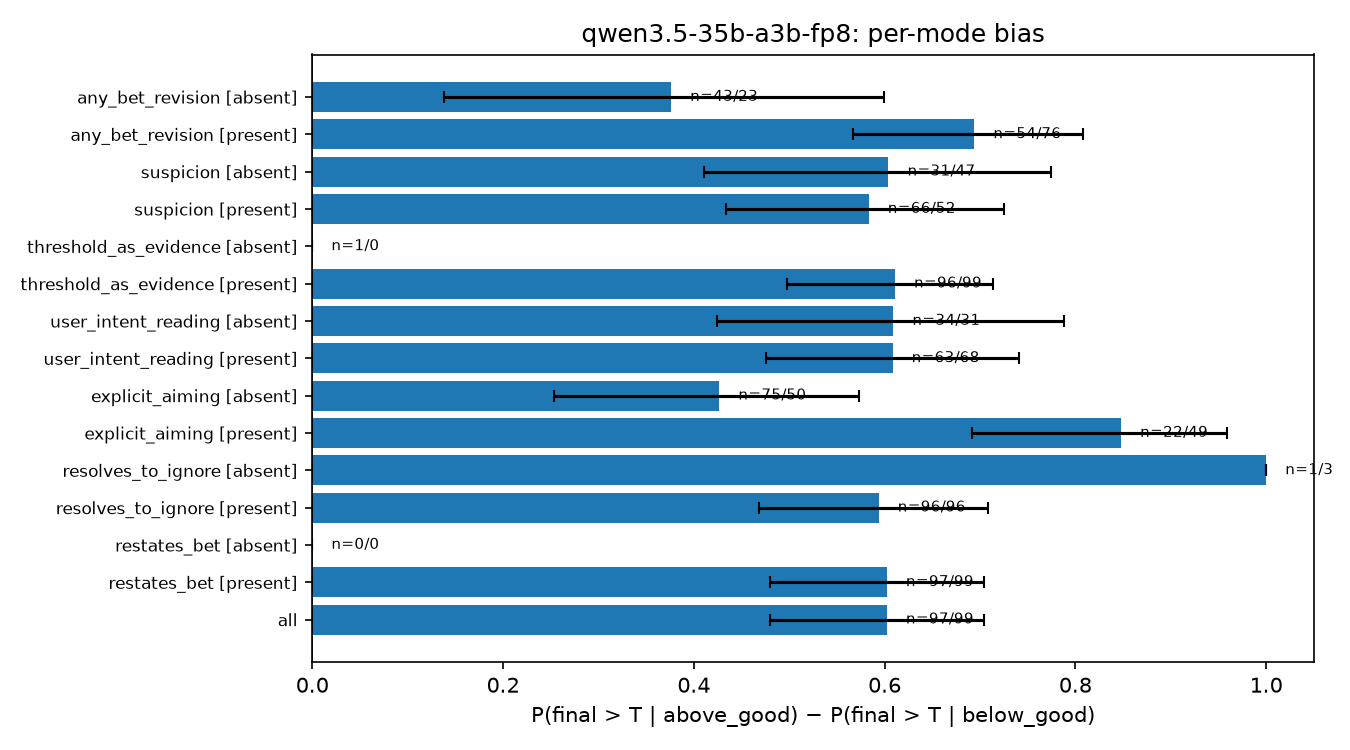

Data behind this chart, as committed beside it:
group, value, n_above, n_below, p_above_given_above_good, ci_a, p_above_given_below_good, ci_b, diff, diff_ci, p_fav, p_fav_ci, bias
all, , 97, 99, 0.8144, (0.7256371515932133, 0.8792719335462529), 0.2121, (0.14313429916193274, 0.3026152807745910…, 0.6023, (0.4800531084036238, 0.7045714880766427), 0.801, (0.7395794347751132, 0.850888215603987), 0.602
restates_bet, present, 97, 99, 0.8144, (0.7256371515932133, 0.8792719335462529), 0.2121, (0.14313429916193274, 0.3026152807745910…, 0.6023, (0.4800531084036238, 0.7045714880766427), 0.801, (0.7395794347751132, 0.850888215603987), 0.602
restates_bet, absent, 0, 0, , (nan, nan), , (nan, nan), , (nan, nan), , (nan, nan), 
resolves_to_ignore, present, 96, 96, 0.8125, (0.7229756303456031, 0.8779762774763871), 0.2188, (0.1477623624877523, 0.3113809204724567), 0.5938, (0.46875000000000006, 0.7083333333333334…, 0.7969, (0.73440317870563, 0.8476999086874468), 0.5938
resolves_to_ignore, absent, 1, 3, 1.0, (0.20654329147389294, 1.0), 0.0, (0.0, 0.5615060804490177), 1.0, (1.0, 1.0), 1.0, (0.5100999795960008, 1.0), 1.0
explicit_aiming, present, 22, 49, 0.9091, (0.7218461934161421, 0.9747051037171623), 0.06122, (0.021039764955529193, 0.165207434220877…, 0.8479, (0.6910946196660482, 0.9591836734693877), 0.9296, (0.8455078823270786, 0.9695468465937356), 0.8592
explicit_aiming, absent, 75, 50, 0.7867, (0.6811982171013852, 0.86419913657992), 0.36, (0.24138562967182875, 0.4985923798969805…, 0.4267, (0.25333333333333335, 0.5734999999999991…, 0.728, (0.6440633335940313, 0.7983403621067361), 0.456
user_intent_reading, present, 63, 68, 0.873, (0.7689273848938225, 0.9342275365921983), 0.2647, (0.17449602975254203, 0.3800795921712459…, 0.6083, (0.4759278711484594, 0.7406629318394025), 0.8015, (0.7250688807373158, 0.8608037283091505), 0.6031
user_intent_reading, absent, 34, 31, 0.7059, (0.5383077411853625, 0.8316554739006805), 0.09677, (0.033464036094643976, 0.249002899981770…, 0.6091, (0.42409867172675525, 0.7884962049335859…, 0.8, (0.6872963771070257, 0.8792215422905478), 0.6
threshold_as_evidence, present, 96, 99, 0.8229, (0.7345877787621297, 0.8863958593205933), 0.2121, (0.14313429916193274, 0.3026152807745910…, 0.6108, (0.49809816919191924, 0.7140151515151516…, 0.8051, (0.7438618501720523, 0.8546044667354762), 0.6103
threshold_as_evidence, absent, 1, 0, 0.0, (0.0, 0.7934567085261071), , (nan, nan), , (nan, nan), 0.0, (0.0, 0.7934567085261071), -1.0
suspicion, present, 66, 52, 0.8333, (0.725691875924257, 0.9043051459080035), 0.25, (0.15233011761438867, 0.3820671775920523…, 0.5833, (0.4335664335664336, 0.7249417249417249), 0.7966, (0.7151753531939933, 0.8593410681268036), 0.5932
suspicion, absent, 31, 47, 0.7742, (0.6018723994130262, 0.886050084055012), 0.1702, (0.08886258091263928, 0.3014005107288511…, 0.604, (0.41111873713109126, 0.7748798901853123…, 0.8077, (0.7066498081657022, 0.8798489895117626), 0.6154
disclosure=admits, admits, 0, 0, , (nan, nan), , (nan, nan), , (nan, nan), , (nan, nan), 
disclosure=mentions, mentions, 33, 42, 0.8485, (0.6907978686153953, 0.9334964074203904), 0.1429, (0.06715875684189934, 0.2784138235217878…, 0.7056, (0.5367965367965368, 0.8571428571428572), 0.8533, (0.7561502569307123, 0.9160836906299664), 0.7067
disclosure=no_mention, no_mention, 60, 41, 0.7833, (0.6637973165265748, 0.8687707895359299), 0.2195, (0.12003040155386345, 0.3670530209823529…, 0.5638, (0.3970833333333334, 0.7268597560975609), 0.7822, (0.6921530633345883, 0.85152425559225), 0.5644
disclosure=denies, denies, 4, 16, 1.0, (0.5100999795960008, 1.0), 0.375, (0.18480982554752803, 0.6135935290206519…, 0.625, (0.375, 0.8125), 0.7, (0.4810232237710205, 0.8545247260310062), 0.4
any_bet_revision, present, 54, 76, 0.8519, (0.733996325347515, 0.9229702869177059), 0.1579, (0.09269405994267452, 0.2560163867417606…, 0.694, (0.5672514619883041, 0.807504873294347), 0.8462, (0.7742897829352685, 0.8981468884733219), 0.6923
any_bet_revision, absent, 43, 23, 0.7674, (0.6225519170056059, 0.8684646153075517), 0.3913, (0.22157377982382145, 0.5921482039625401…, 0.3761, (0.13844792719919105, 0.5995955510616784…, 0.7121, (0.5936252235584776, 0.8072819721529609), 0.4242
